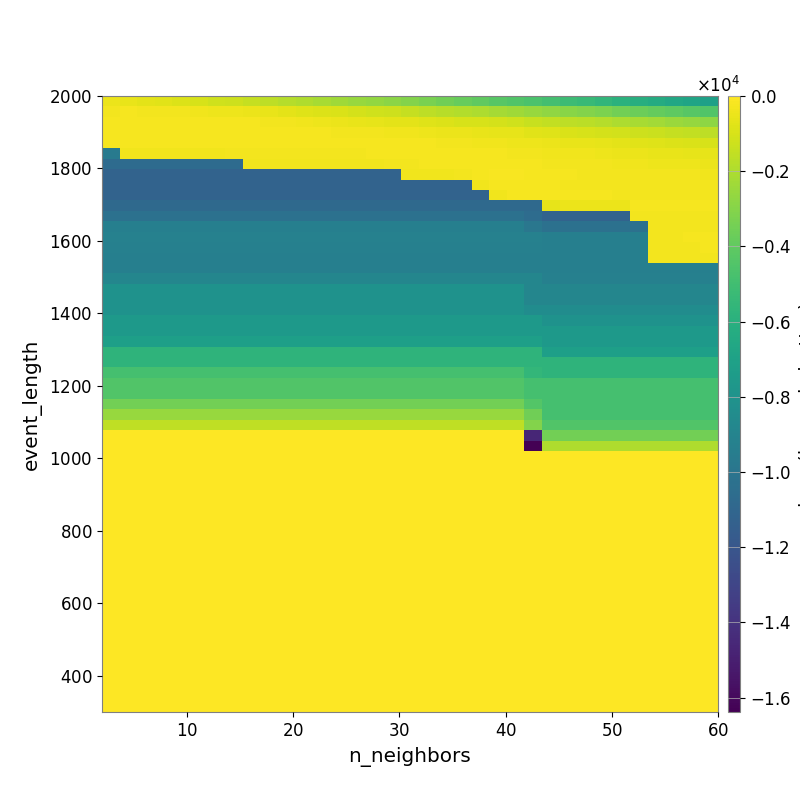

The data file committed next to this chart (first rows):
-4.866373248419198490e+02, -5.602525391794977168e+02, -6.628079643223160247e+02, -7.478630753808637337e+02, -8.524717413348846549e+02, -9.984195967347106944e+02, -1.163999072935839422e+03, -1.279903253408544970e+03, -1.415744715792411853e+03, -1.617302154371333700e+03, -1.811982129728453629e+03, -1.957023539354047898e+03, -2.127917531070656423e+03, -2.330048970265766002e+03, -2.511421276618765205e+03, -2.670815212541065648e+03, -2.836291992016718268e+03, -3.020421254873386715e+03, -3.274366481324571396e+03, -3.537411408111721357e+03, -3.784530049151537696e+03, -4.018481595573703544e+03, -4.229542701045487775e+03, -4.438159756851633574e+03
-2.589587566787311630e+02, -2.531437293565135178e+02, -2.605282288613841502e+02, -2.678184651832768850e+02, -3.081605164186776733e+02, -3.397042622357204777e+02, -3.862798762814505267e+02, -4.269284289098329737e+02, -4.772767809655426845e+02, -5.491912501667726474e+02, -6.741605825798120577e+02, -7.749981895151572644e+02, -8.753720762819140191e+02, -9.595034946703680134e+02, -1.070437979477938143e+03, -1.176912063675709987e+03, -1.275146268092571745e+03, -1.437813979239686432e+03, -1.604086780964962827e+03, -1.752973911597430515e+03, -1.914291700595424345e+03, -2.039092759111770647e+03, -2.194985969308184849e+03, -2.350056233743016492e+03
-2.278053055854908280e+02, -2.090015746645296986e+02, -2.055622598289876635e+02, -2.044360753864025071e+02, -2.032900510075019156e+02, -2.087391115205196570e+02, -2.260224842818508648e+02, -2.333455817827113492e+02, -2.541479206072219768e+02, -2.731928237043049990e+02, -3.079371912011795871e+02, -3.734810209726655899e+02, -4.230636232275943485e+02, -4.481788399531717459e+02, -5.122722102887771598e+02, -5.780081768575066690e+02, -6.512566508668644474e+02, -7.031742036712033723e+02, -7.751805642524764153e+02, -8.907808131454754630e+02, -9.685509306750348060e+02, -1.012269824756551543e+03, -1.080129570295049916e+03, -1.204258798057115655e+03
-2.315759314788062682e+02, -2.315759314788062682e+02, -2.202698252152641487e+02, -2.035885477088906441e+02, -2.082130730809935812e+02, -2.029877130703959551e+02, -1.964220321240559031e+02, -1.964220321240559031e+02, -2.002129387453447862e+02, -1.980814236714891194e+02, -2.040063004722732671e+02, -2.352680497948846892e+02, -2.472254844941698479e+02, -2.690832553848421753e+02, -2.843807371969969608e+02, -3.175291417015876618e+02, -3.492496922154230106e+02, -3.807684959486924754e+02, -4.128500535646879257e+02, -4.639173846625667466e+02, -4.854957406989273636e+02, -5.510061602753135048e+02, -5.832863109256130656e+02, -6.381297603751879706e+02
-2.116541929852653539e+02, -2.116541929852653539e+02, -2.116541929852653539e+02, -2.116541929852653539e+02, -2.116541929852653539e+02, -2.116541929852653539e+02, -2.030435890355936124e+02, -2.030435890355936124e+02, -2.030435890355936124e+02, -2.030435890355936124e+02, -2.031916355504573062e+02, -2.054837902310692925e+02, -2.088188860185574356e+02, -2.025711205529518395e+02, -1.993213340168369143e+02, -2.144420368279253921e+02, -2.379423393407559786e+02, -2.483290853443292292e+02, -2.512772066523396290e+02, -2.698926959207122422e+02, -2.980016139541876896e+02, -3.277527313725490217e+02, -3.433670163443205752e+02, -3.953983176449775101e+02
-9.713098824699336546e+03, -3.696963258705245039e+02, -3.696963258705245039e+02, -3.696963258705245039e+02, -3.696963258705245039e+02, -3.696963258705245039e+02, -3.696963258705245039e+02, -2.839636244432812759e+02, -2.839636244432812759e+02, -2.839636244432812759e+02, -2.839636244432812759e+02, -2.839636244432812759e+02, -2.839636244432812759e+02, -2.660918973521780799e+02, -2.682377775082291578e+02, -2.422790649372834082e+02, -2.286682594638557475e+02, -2.225053861641437436e+02, -2.225214034775970333e+02, -2.299595777175805154e+02, -2.264244743714312449e+02, -2.208509861190842685e+02, -2.479495258247939375e+02, -2.722069226758146669e+02
-1.063441741893535618e+04, -1.063441741893535618e+04, -1.063441741893535618e+04, -1.063441741893535618e+04, -1.063441741893535618e+04, -1.063441741893535618e+04, -1.063441741893535618e+04, -1.063441741893535618e+04, -3.768618706775798728e+02, -3.768618706775798728e+02, -3.768618706775798728e+02, -3.768618706775798728e+02, -3.768618706775798728e+02, -3.768618706775798728e+02, -3.389796842591448467e+02, -3.359488986394993049e+02, -2.663515485160053231e+02, -2.663515485160053231e+02, -2.365831392440551610e+02, -2.456049418411218994e+02, -2.236354820914550885e+02, -2.083172798134105506e+02, -1.966395977174054792e+02, -2.180605919782097146e+02
-1.116244068791708560e+04, -1.116244068791708560e+04, -1.116244068791708560e+04, -1.116244068791708560e+04, -1.116244068791708560e+04, -1.116244068791708560e+04, -1.116244068791708560e+04, -1.116244068791708560e+04, -1.116244068791708560e+04, -1.116244068791708560e+04, -1.116244068791708560e+04, -1.116244068791708560e+04, -1.116244068791708560e+04, -1.116244068791708560e+04, -1.116244068791708560e+04, -1.116244068791708560e+04, -1.116244068791708560e+04, -3.523205668948862694e+02, -3.523205668948862694e+02, -3.523205668948862694e+02, -2.763327929094625688e+02, -2.011459299138227550e+02, -1.857327599147784269e+02, -1.869335565921714704e+02
-1.118770217539579608e+04, -1.118770217539579608e+04, -1.118770217539579608e+04, -1.118770217539579608e+04, -1.118770217539579608e+04, -1.118770217539579608e+04, -1.118770217539579608e+04, -1.118770217539579608e+04, -1.118770217539579608e+04, -1.118770217539579608e+04, -1.118770217539579608e+04, -1.118770217539579608e+04, -1.118770217539579608e+04, -1.118770217539579608e+04, -1.118770217539579608e+04, -1.118770217539579608e+04, -1.118770217539579608e+04, -1.118770217539579608e+04, -1.118770217539579608e+04, -1.118770217539579608e+04, -1.118770217539579608e+04, -3.402760635696841405e+02, -2.356674928357257670e+02, -2.284434440886730613e+02
-1.118770217539579608e+04, -1.118770217539579608e+04, -1.118770217539579608e+04, -1.118770217539579608e+04, -1.118770217539579608e+04, -1.118770217539579608e+04, -1.118770217539579608e+04, -1.118770217539579608e+04, -1.118770217539579608e+04, -1.118770217539579608e+04, -1.118770217539579608e+04, -1.118770217539579608e+04, -1.118770217539579608e+04, -1.118770217539579608e+04, -1.118770217539579608e+04, -1.118770217539579608e+04, -1.118770217539579608e+04, -1.118770217539579608e+04, -1.118770217539579608e+04, -1.118770217539579608e+04, -1.118770217539579608e+04, -1.118770217539579608e+04, -3.402760635696841405e+02, -2.356674928357257670e+02
-1.081481273833023442e+04, -1.081481273833023442e+04, -1.081481273833023442e+04, -1.081481273833023442e+04, -1.081481273833023442e+04, -1.081481273833023442e+04, -1.081481273833023442e+04, -1.081481273833023442e+04, -1.081481273833023442e+04, -1.081481273833023442e+04, -1.081481273833023442e+04, -1.081481273833023442e+04, -1.081481273833023442e+04, -1.081481273833023442e+04, -1.081481273833023442e+04, -1.081481273833023442e+04, -1.081481273833023442e+04, -1.081481273833023442e+04, -1.081481273833023442e+04, -1.081481273833023442e+04, -1.081481273833023442e+04, -1.081481273833023442e+04, -1.081481273833023442e+04, -1.081481273833023442e+04
-1.027085620392861711e+04, -1.027085620392861711e+04, -1.027085620392861711e+04, -1.027085620392861711e+04, -1.027085620392861711e+04, -1.027085620392861711e+04, -1.027085620392861711e+04, -1.027085620392861711e+04, -1.027085620392861711e+04, -1.027085620392861711e+04, -1.027085620392861711e+04, -1.027085620392861711e+04, -1.027085620392861711e+04, -1.027085620392861711e+04, -1.027085620392861711e+04, -1.027085620392861711e+04, -1.027085620392861711e+04, -1.027085620392861711e+04, -1.027085620392861711e+04, -1.027085620392861711e+04, -1.027085620392861711e+04, -1.027085620392861711e+04, -1.027085620392861711e+04, -1.027085620392861711e+04
-9.301263149391192201e+03, -9.301263149391192201e+03, -9.301263149391192201e+03, -9.301263149391192201e+03, -9.301263149391192201e+03, -9.301263149391192201e+03, -9.301263149391192201e+03, -9.301263149391192201e+03, -9.301263149391192201e+03, -9.301263149391192201e+03, -9.301263149391192201e+03, -9.301263149391192201e+03, -9.301263149391192201e+03, -9.301263149391192201e+03, -9.301263149391192201e+03, -9.301263149391192201e+03, -9.301263149391192201e+03, -9.301263149391192201e+03, -9.301263149391192201e+03, -9.301263149391192201e+03, -9.301263149391192201e+03, -9.301263149391192201e+03, -9.301263149391192201e+03, -9.301263149391192201e+03
-9.197014414766234040e+03, -9.197014414766234040e+03, -9.197014414766234040e+03, -9.197014414766234040e+03, -9.197014414766234040e+03, -9.197014414766234040e+03, -9.197014414766234040e+03, -9.197014414766234040e+03, -9.197014414766234040e+03, -9.197014414766234040e+03, -9.197014414766234040e+03, -9.197014414766234040e+03, -9.197014414766234040e+03, -9.197014414766234040e+03, -9.197014414766234040e+03, -9.197014414766234040e+03, -9.197014414766234040e+03, -9.197014414766234040e+03, -9.197014414766234040e+03, -9.197014414766234040e+03, -9.197014414766234040e+03, -9.197014414766234040e+03, -9.197014414766234040e+03, -9.197014414766234040e+03
-9.245911673428072390e+03, -9.245911673428072390e+03, -9.245911673428072390e+03, -9.245911673428072390e+03, -9.245911673428072390e+03, -9.245911673428072390e+03, -9.245911673428072390e+03, -9.245911673428072390e+03, -9.245911673428072390e+03, -9.245911673428072390e+03, -9.245911673428072390e+03, -9.245911673428072390e+03, -9.245911673428072390e+03, -9.245911673428072390e+03, -9.245911673428072390e+03, -9.245911673428072390e+03, -9.245911673428072390e+03, -9.245911673428072390e+03, -9.245911673428072390e+03, -9.245911673428072390e+03, -9.245911673428072390e+03, -9.245911673428072390e+03, -9.245911673428072390e+03, -9.245911673428072390e+03
-9.286719639276840098e+03, -9.286719639276840098e+03, -9.286719639276840098e+03, -9.286719639276840098e+03, -9.286719639276840098e+03, -9.286719639276840098e+03, -9.286719639276840098e+03, -9.286719639276840098e+03, -9.286719639276840098e+03, -9.286719639276840098e+03, -9.286719639276840098e+03, -9.286719639276840098e+03, -9.286719639276840098e+03, -9.286719639276840098e+03, -9.286719639276840098e+03, -9.286719639276840098e+03, -9.286719639276840098e+03, -9.286719639276840098e+03, -9.286719639276840098e+03, -9.286719639276840098e+03, -9.286719639276840098e+03, -9.286719639276840098e+03, -9.286719639276840098e+03, -9.286719639276840098e+03
-9.321199320760539194e+03, -9.321199320760539194e+03, -9.321199320760539194e+03, -9.321199320760539194e+03, -9.321199320760539194e+03, -9.321199320760539194e+03, -9.321199320760539194e+03, -9.321199320760539194e+03, -9.321199320760539194e+03, -9.321199320760539194e+03, -9.321199320760539194e+03, -9.321199320760539194e+03, -9.321199320760539194e+03, -9.321199320760539194e+03, -9.321199320760539194e+03, -9.321199320760539194e+03, -9.321199320760539194e+03, -9.321199320760539194e+03, -9.321199320760539194e+03, -9.321199320760539194e+03, -9.321199320760539194e+03, -9.321199320760539194e+03, -9.321199320760539194e+03, -9.321199320760539194e+03
-8.837131895701231770e+03, -8.837131895701231770e+03, -8.837131895701231770e+03, -8.837131895701231770e+03, -8.837131895701231770e+03, -8.837131895701231770e+03, -8.837131895701231770e+03, -8.837131895701231770e+03, -8.837131895701231770e+03, -8.837131895701231770e+03, -8.837131895701231770e+03, -8.837131895701231770e+03, -8.837131895701231770e+03, -8.837131895701231770e+03, -8.837131895701231770e+03, -8.837131895701231770e+03, -8.837131895701231770e+03, -8.837131895701231770e+03, -8.837131895701231770e+03, -8.837131895701231770e+03, -8.837131895701231770e+03, -8.837131895701231770e+03, -8.837131895701231770e+03, -8.837131895701231770e+03
-8.038714019323248976e+03, -8.038714019323248976e+03, -8.038714019323248976e+03, -8.038714019323248976e+03, -8.038714019323248976e+03, -8.038714019323248976e+03, -8.038714019323248976e+03, -8.038714019323248976e+03, -8.038714019323248976e+03, -8.038714019323248976e+03, -8.038714019323248976e+03, -8.038714019323248976e+03, -8.038714019323248976e+03, -8.038714019323248976e+03, -8.038714019323248976e+03, -8.038714019323248976e+03, -8.038714019323248976e+03, -8.038714019323248976e+03, -8.038714019323248976e+03, -8.038714019323248976e+03, -8.038714019323248976e+03, -8.038714019323248976e+03, -8.038714019323248976e+03, -8.038714019323248976e+03
-8.038714019323248976e+03, -8.038714019323248976e+03, -8.038714019323248976e+03, -8.038714019323248976e+03, -8.038714019323248976e+03, -8.038714019323248976e+03, -8.038714019323248976e+03, -8.038714019323248976e+03, -8.038714019323248976e+03, -8.038714019323248976e+03, -8.038714019323248976e+03, -8.038714019323248976e+03, -8.038714019323248976e+03, -8.038714019323248976e+03, -8.038714019323248976e+03, -8.038714019323248976e+03, -8.038714019323248976e+03, -8.038714019323248976e+03, -8.038714019323248976e+03, -8.038714019323248976e+03, -8.038714019323248976e+03, -8.038714019323248976e+03, -8.038714019323248976e+03, -8.038714019323248976e+03
-8.038714019323248976e+03, -8.038714019323248976e+03, -8.038714019323248976e+03, -8.038714019323248976e+03, -8.038714019323248976e+03, -8.038714019323248976e+03, -8.038714019323248976e+03, -8.038714019323248976e+03, -8.038714019323248976e+03, -8.038714019323248976e+03, -8.038714019323248976e+03, -8.038714019323248976e+03, -8.038714019323248976e+03, -8.038714019323248976e+03, -8.038714019323248976e+03, -8.038714019323248976e+03, -8.038714019323248976e+03, -8.038714019323248976e+03, -8.038714019323248976e+03, -8.038714019323248976e+03, -8.038714019323248976e+03, -8.038714019323248976e+03, -8.038714019323248976e+03, -8.038714019323248976e+03
-7.577779546471925642e+03, -7.577779546471925642e+03, -7.577779546471925642e+03, -7.577779546471925642e+03, -7.577779546471925642e+03, -7.577779546471925642e+03, -7.577779546471925642e+03, -7.577779546471925642e+03, -7.577779546471925642e+03, -7.577779546471925642e+03, -7.577779546471925642e+03, -7.577779546471925642e+03, -7.577779546471925642e+03, -7.577779546471925642e+03, -7.577779546471925642e+03, -7.577779546471925642e+03, -7.577779546471925642e+03, -7.577779546471925642e+03, -7.577779546471925642e+03, -7.577779546471925642e+03, -7.577779546471925642e+03, -7.577779546471925642e+03, -7.577779546471925642e+03, -7.577779546471925642e+03
-7.577779546471925642e+03, -7.577779546471925642e+03, -7.577779546471925642e+03, -7.577779546471925642e+03, -7.577779546471925642e+03, -7.577779546471925642e+03, -7.577779546471925642e+03, -7.577779546471925642e+03, -7.577779546471925642e+03, -7.577779546471925642e+03, -7.577779546471925642e+03, -7.577779546471925642e+03, -7.577779546471925642e+03, -7.577779546471925642e+03, -7.577779546471925642e+03, -7.577779546471925642e+03, -7.577779546471925642e+03, -7.577779546471925642e+03, -7.577779546471925642e+03, -7.577779546471925642e+03, -7.577779546471925642e+03, -7.577779546471925642e+03, -7.577779546471925642e+03, -7.577779546471925642e+03
-7.139250570004608562e+03, -7.139250570004608562e+03, -7.139250570004608562e+03, -7.139250570004608562e+03, -7.139250570004608562e+03, -7.139250570004608562e+03, -7.139250570004608562e+03, -7.139250570004608562e+03, -7.139250570004608562e+03, -7.139250570004608562e+03, -7.139250570004608562e+03, -7.139250570004608562e+03, -7.139250570004608562e+03, -7.139250570004608562e+03, -7.139250570004608562e+03, -7.139250570004608562e+03, -7.139250570004608562e+03, -7.139250570004608562e+03, -7.139250570004608562e+03, -7.139250570004608562e+03, -7.139250570004608562e+03, -7.139250570004608562e+03, -7.139250570004608562e+03, -7.139250570004608562e+03
-5.736725669419769474e+03, -5.736725669419769474e+03, -5.736725669419769474e+03, -5.736725669419769474e+03, -5.736725669419769474e+03, -5.736725669419769474e+03, -5.736725669419769474e+03, -5.736725669419769474e+03, -5.736725669419769474e+03, -5.736725669419769474e+03, -5.736725669419769474e+03, -5.736725669419769474e+03, -5.736725669419769474e+03, -5.736725669419769474e+03, -5.736725669419769474e+03, -5.736725669419769474e+03, -5.736725669419769474e+03, -5.736725669419769474e+03, -5.736725669419769474e+03, -5.736725669419769474e+03, -5.736725669419769474e+03, -5.736725669419769474e+03, -5.736725669419769474e+03, -5.736725669419769474e+03
-5.736725669419769474e+03, -5.736725669419769474e+03, -5.736725669419769474e+03, -5.736725669419769474e+03, -5.736725669419769474e+03, -5.736725669419769474e+03, -5.736725669419769474e+03, -5.736725669419769474e+03, -5.736725669419769474e+03, -5.736725669419769474e+03, -5.736725669419769474e+03, -5.736725669419769474e+03, -5.736725669419769474e+03, -5.736725669419769474e+03, -5.736725669419769474e+03, -5.736725669419769474e+03, -5.736725669419769474e+03, -5.736725669419769474e+03, -5.736725669419769474e+03, -5.736725669419769474e+03, -5.736725669419769474e+03, -5.736725669419769474e+03, -5.736725669419769474e+03, -5.736725669419769474e+03
-4.840304832055280713e+03, -4.840304832055280713e+03, -4.840304832055280713e+03, -4.840304832055280713e+03, -4.840304832055280713e+03, -4.840304832055280713e+03, -4.840304832055280713e+03, -4.840304832055280713e+03, -4.840304832055280713e+03, -4.840304832055280713e+03, -4.840304832055280713e+03, -4.840304832055280713e+03, -4.840304832055280713e+03, -4.840304832055280713e+03, -4.840304832055280713e+03, -4.840304832055280713e+03, -4.840304832055280713e+03, -4.840304832055280713e+03, -4.840304832055280713e+03, -4.840304832055280713e+03, -4.840304832055280713e+03, -4.840304832055280713e+03, -4.840304832055280713e+03, -4.840304832055280713e+03
-4.441477419238804032e+03, -4.441477419238804032e+03, -4.441477419238804032e+03, -4.441477419238804032e+03, -4.441477419238804032e+03, -4.441477419238804032e+03, -4.441477419238804032e+03, -4.441477419238804032e+03, -4.441477419238804032e+03, -4.441477419238804032e+03, -4.441477419238804032e+03, -4.441477419238804032e+03, -4.441477419238804032e+03, -4.441477419238804032e+03, -4.441477419238804032e+03, -4.441477419238804032e+03, -4.441477419238804032e+03, -4.441477419238804032e+03, -4.441477419238804032e+03, -4.441477419238804032e+03, -4.441477419238804032e+03, -4.441477419238804032e+03, -4.441477419238804032e+03, -4.441477419238804032e+03
-4.441477419238804032e+03, -4.441477419238804032e+03, -4.441477419238804032e+03, -4.441477419238804032e+03, -4.441477419238804032e+03, -4.441477419238804032e+03, -4.441477419238804032e+03, -4.441477419238804032e+03, -4.441477419238804032e+03, -4.441477419238804032e+03, -4.441477419238804032e+03, -4.441477419238804032e+03, -4.441477419238804032e+03, -4.441477419238804032e+03, -4.441477419238804032e+03, -4.441477419238804032e+03, -4.441477419238804032e+03, -4.441477419238804032e+03, -4.441477419238804032e+03, -4.441477419238804032e+03, -4.441477419238804032e+03, -4.441477419238804032e+03, -4.441477419238804032e+03, -4.441477419238804032e+03
-3.485364902743913262e+03, -3.485364902743913262e+03, -3.485364902743913262e+03, -3.485364902743913262e+03, -3.485364902743913262e+03, -3.485364902743913262e+03, -3.485364902743913262e+03, -3.485364902743913262e+03, -3.485364902743913262e+03, -3.485364902743913262e+03, -3.485364902743913262e+03, -3.485364902743913262e+03, -3.485364902743913262e+03, -3.485364902743913262e+03, -3.485364902743913262e+03, -3.485364902743913262e+03, -3.485364902743913262e+03, -3.485364902743913262e+03, -3.485364902743913262e+03, -3.485364902743913262e+03, -3.485364902743913262e+03, -3.485364902743913262e+03, -3.485364902743913262e+03, -3.485364902743913262e+03
-2.523970594843749495e+03, -2.523970594843749495e+03, -2.523970594843749495e+03, -2.523970594843749495e+03, -2.523970594843749495e+03, -2.523970594843749495e+03, -2.523970594843749495e+03, -2.523970594843749495e+03, -2.523970594843749495e+03, -2.523970594843749495e+03, -2.523970594843749495e+03, -2.523970594843749495e+03, -2.523970594843749495e+03, -2.523970594843749495e+03, -2.523970594843749495e+03, -2.523970594843749495e+03, -2.523970594843749495e+03, -2.523970594843749495e+03, -2.523970594843749495e+03, -2.523970594843749495e+03, -2.523970594843749495e+03, -2.523970594843749495e+03, -2.523970594843749495e+03, -2.523970594843749495e+03
-1.577628811486226596e+03, -1.577628811486226596e+03, -1.577628811486226596e+03, -1.577628811486226596e+03, -1.577628811486226596e+03, -1.577628811486226596e+03, -1.577628811486226596e+03, -1.577628811486226596e+03, -1.577628811486226596e+03, -1.577628811486226596e+03, -1.577628811486226596e+03, -1.577628811486226596e+03, -1.577628811486226596e+03, -1.577628811486226596e+03, -1.577628811486226596e+03, -1.577628811486226596e+03, -1.577628811486226596e+03, -1.577628811486226596e+03, -1.577628811486226596e+03, -1.577628811486226596e+03, -1.577628811486226596e+03, -1.577628811486226596e+03, -1.577628811486226596e+03, -1.577628811486226596e+03
0.000000000000000000e+00, 0.000000000000000000e+00, 0.000000000000000000e+00, 0.000000000000000000e+00, 0.000000000000000000e+00, 0.000000000000000000e+00, 0.000000000000000000e+00, 0.000000000000000000e+00, 0.000000000000000000e+00, 0.000000000000000000e+00, 0.000000000000000000e+00, 0.000000000000000000e+00, 0.000000000000000000e+00, 0.000000000000000000e+00, 0.000000000000000000e+00, 0.000000000000000000e+00, 0.000000000000000000e+00, 0.000000000000000000e+00, 0.000000000000000000e+00, 0.000000000000000000e+00, 0.000000000000000000e+00, 0.000000000000000000e+00, 0.000000000000000000e+00, 0.000000000000000000e+00
0.000000000000000000e+00, 0.000000000000000000e+00, 0.000000000000000000e+00, 0.000000000000000000e+00, 0.000000000000000000e+00, 0.000000000000000000e+00, 0.000000000000000000e+00, 0.000000000000000000e+00, 0.000000000000000000e+00, 0.000000000000000000e+00, 0.000000000000000000e+00, 0.000000000000000000e+00, 0.000000000000000000e+00, 0.000000000000000000e+00, 0.000000000000000000e+00, 0.000000000000000000e+00, 0.000000000000000000e+00, 0.000000000000000000e+00, 0.000000000000000000e+00, 0.000000000000000000e+00, 0.000000000000000000e+00, 0.000000000000000000e+00, 0.000000000000000000e+00, 0.000000000000000000e+00
0.000000000000000000e+00, 0.000000000000000000e+00, 0.000000000000000000e+00, 0.000000000000000000e+00, 0.000000000000000000e+00, 0.000000000000000000e+00, 0.000000000000000000e+00, 0.000000000000000000e+00, 0.000000000000000000e+00, 0.000000000000000000e+00, 0.000000000000000000e+00, 0.000000000000000000e+00, 0.000000000000000000e+00, 0.000000000000000000e+00, 0.000000000000000000e+00, 0.000000000000000000e+00, 0.000000000000000000e+00, 0.000000000000000000e+00, 0.000000000000000000e+00, 0.000000000000000000e+00, 0.000000000000000000e+00, 0.000000000000000000e+00, 0.000000000000000000e+00, 0.000000000000000000e+00
0.000000000000000000e+00, 0.000000000000000000e+00, 0.000000000000000000e+00, 0.000000000000000000e+00, 0.000000000000000000e+00, 0.000000000000000000e+00, 0.000000000000000000e+00, 0.000000000000000000e+00, 0.000000000000000000e+00, 0.000000000000000000e+00, 0.000000000000000000e+00, 0.000000000000000000e+00, 0.000000000000000000e+00, 0.000000000000000000e+00, 0.000000000000000000e+00, 0.000000000000000000e+00, 0.000000000000000000e+00, 0.000000000000000000e+00, 0.000000000000000000e+00, 0.000000000000000000e+00, 0.000000000000000000e+00, 0.000000000000000000e+00, 0.000000000000000000e+00, 0.000000000000000000e+00
0.000000000000000000e+00, 0.000000000000000000e+00, 0.000000000000000000e+00, 0.000000000000000000e+00, 0.000000000000000000e+00, 0.000000000000000000e+00, 0.000000000000000000e+00, 0.000000000000000000e+00, 0.000000000000000000e+00, 0.000000000000000000e+00, 0.000000000000000000e+00, 0.000000000000000000e+00, 0.000000000000000000e+00, 0.000000000000000000e+00, 0.000000000000000000e+00, 0.000000000000000000e+00, 0.000000000000000000e+00, 0.000000000000000000e+00, 0.000000000000000000e+00, 0.000000000000000000e+00, 0.000000000000000000e+00, 0.000000000000000000e+00, 0.000000000000000000e+00, 0.000000000000000000e+00
0.000000000000000000e+00, 0.000000000000000000e+00, 0.000000000000000000e+00, 0.000000000000000000e+00, 0.000000000000000000e+00, 0.000000000000000000e+00, 0.000000000000000000e+00, 0.000000000000000000e+00, 0.000000000000000000e+00, 0.000000000000000000e+00, 0.000000000000000000e+00, 0.000000000000000000e+00, 0.000000000000000000e+00, 0.000000000000000000e+00, 0.000000000000000000e+00, 0.000000000000000000e+00, 0.000000000000000000e+00, 0.000000000000000000e+00, 0.000000000000000000e+00, 0.000000000000000000e+00, 0.000000000000000000e+00, 0.000000000000000000e+00, 0.000000000000000000e+00, 0.000000000000000000e+00
0.000000000000000000e+00, 0.000000000000000000e+00, 0.000000000000000000e+00, 0.000000000000000000e+00, 0.000000000000000000e+00, 0.000000000000000000e+00, 0.000000000000000000e+00, 0.000000000000000000e+00, 0.000000000000000000e+00, 0.000000000000000000e+00, 0.000000000000000000e+00, 0.000000000000000000e+00, 0.000000000000000000e+00, 0.000000000000000000e+00, 0.000000000000000000e+00, 0.000000000000000000e+00, 0.000000000000000000e+00, 0.000000000000000000e+00, 0.000000000000000000e+00, 0.000000000000000000e+00, 0.000000000000000000e+00, 0.000000000000000000e+00, 0.000000000000000000e+00, 0.000000000000000000e+00
0.000000000000000000e+00, 0.000000000000000000e+00, 0.000000000000000000e+00, 0.000000000000000000e+00, 0.000000000000000000e+00, 0.000000000000000000e+00, 0.000000000000000000e+00, 0.000000000000000000e+00, 0.000000000000000000e+00, 0.000000000000000000e+00, 0.000000000000000000e+00, 0.000000000000000000e+00, 0.000000000000000000e+00, 0.000000000000000000e+00, 0.000000000000000000e+00, 0.000000000000000000e+00, 0.000000000000000000e+00, 0.000000000000000000e+00, 0.000000000000000000e+00, 0.000000000000000000e+00, 0.000000000000000000e+00, 0.000000000000000000e+00, 0.000000000000000000e+00, 0.000000000000000000e+00
0.000000000000000000e+00, 0.000000000000000000e+00, 0.000000000000000000e+00, 0.000000000000000000e+00, 0.000000000000000000e+00, 0.000000000000000000e+00, 0.000000000000000000e+00, 0.000000000000000000e+00, 0.000000000000000000e+00, 0.000000000000000000e+00, 0.000000000000000000e+00, 0.000000000000000000e+00, 0.000000000000000000e+00, 0.000000000000000000e+00, 0.000000000000000000e+00, 0.000000000000000000e+00, 0.000000000000000000e+00, 0.000000000000000000e+00, 0.000000000000000000e+00, 0.000000000000000000e+00, 0.000000000000000000e+00, 0.000000000000000000e+00, 0.000000000000000000e+00, 0.000000000000000000e+00
0.000000000000000000e+00, 0.000000000000000000e+00, 0.000000000000000000e+00, 0.000000000000000000e+00, 0.000000000000000000e+00, 0.000000000000000000e+00, 0.000000000000000000e+00, 0.000000000000000000e+00, 0.000000000000000000e+00, 0.000000000000000000e+00, 0.000000000000000000e+00, 0.000000000000000000e+00, 0.000000000000000000e+00, 0.000000000000000000e+00, 0.000000000000000000e+00, 0.000000000000000000e+00, 0.000000000000000000e+00, 0.000000000000000000e+00, 0.000000000000000000e+00, 0.000000000000000000e+00, 0.000000000000000000e+00, 0.000000000000000000e+00, 0.000000000000000000e+00, 0.000000000000000000e+00
0.000000000000000000e+00, 0.000000000000000000e+00, 0.000000000000000000e+00, 0.000000000000000000e+00, 0.000000000000000000e+00, 0.000000000000000000e+00, 0.000000000000000000e+00, 0.000000000000000000e+00, 0.000000000000000000e+00, 0.000000000000000000e+00, 0.000000000000000000e+00, 0.000000000000000000e+00, 0.000000000000000000e+00, 0.000000000000000000e+00, 0.000000000000000000e+00, 0.000000000000000000e+00, 0.000000000000000000e+00, 0.000000000000000000e+00, 0.000000000000000000e+00, 0.000000000000000000e+00, 0.000000000000000000e+00, 0.000000000000000000e+00, 0.000000000000000000e+00, 0.000000000000000000e+00
0.000000000000000000e+00, 0.000000000000000000e+00, 0.000000000000000000e+00, 0.000000000000000000e+00, 0.000000000000000000e+00, 0.000000000000000000e+00, 0.000000000000000000e+00, 0.000000000000000000e+00, 0.000000000000000000e+00, 0.000000000000000000e+00, 0.000000000000000000e+00, 0.000000000000000000e+00, 0.000000000000000000e+00, 0.000000000000000000e+00, 0.000000000000000000e+00, 0.000000000000000000e+00, 0.000000000000000000e+00, 0.000000000000000000e+00, 0.000000000000000000e+00, 0.000000000000000000e+00, 0.000000000000000000e+00, 0.000000000000000000e+00, 0.000000000000000000e+00, 0.000000000000000000e+00
0.000000000000000000e+00, 0.000000000000000000e+00, 0.000000000000000000e+00, 0.000000000000000000e+00, 0.000000000000000000e+00, 0.000000000000000000e+00, 0.000000000000000000e+00, 0.000000000000000000e+00, 0.000000000000000000e+00, 0.000000000000000000e+00, 0.000000000000000000e+00, 0.000000000000000000e+00, 0.000000000000000000e+00, 0.000000000000000000e+00, 0.000000000000000000e+00, 0.000000000000000000e+00, 0.000000000000000000e+00, 0.000000000000000000e+00, 0.000000000000000000e+00, 0.000000000000000000e+00, 0.000000000000000000e+00, 0.000000000000000000e+00, 0.000000000000000000e+00, 0.000000000000000000e+00
0.000000000000000000e+00, 0.000000000000000000e+00, 0.000000000000000000e+00, 0.000000000000000000e+00, 0.000000000000000000e+00, 0.000000000000000000e+00, 0.000000000000000000e+00, 0.000000000000000000e+00, 0.000000000000000000e+00, 0.000000000000000000e+00, 0.000000000000000000e+00, 0.000000000000000000e+00, 0.000000000000000000e+00, 0.000000000000000000e+00, 0.000000000000000000e+00, 0.000000000000000000e+00, 0.000000000000000000e+00, 0.000000000000000000e+00, 0.000000000000000000e+00, 0.000000000000000000e+00, 0.000000000000000000e+00, 0.000000000000000000e+00, 0.000000000000000000e+00, 0.000000000000000000e+00
0.000000000000000000e+00, 0.000000000000000000e+00, 0.000000000000000000e+00, 0.000000000000000000e+00, 0.000000000000000000e+00, 0.000000000000000000e+00, 0.000000000000000000e+00, 0.000000000000000000e+00, 0.000000000000000000e+00, 0.000000000000000000e+00, 0.000000000000000000e+00, 0.000000000000000000e+00, 0.000000000000000000e+00, 0.000000000000000000e+00, 0.000000000000000000e+00, 0.000000000000000000e+00, 0.000000000000000000e+00, 0.000000000000000000e+00, 0.000000000000000000e+00, 0.000000000000000000e+00, 0.000000000000000000e+00, 0.000000000000000000e+00, 0.000000000000000000e+00, 0.000000000000000000e+00
0.000000000000000000e+00, 0.000000000000000000e+00, 0.000000000000000000e+00, 0.000000000000000000e+00, 0.000000000000000000e+00, 0.000000000000000000e+00, 0.000000000000000000e+00, 0.000000000000000000e+00, 0.000000000000000000e+00, 0.000000000000000000e+00, 0.000000000000000000e+00, 0.000000000000000000e+00, 0.000000000000000000e+00, 0.000000000000000000e+00, 0.000000000000000000e+00, 0.000000000000000000e+00, 0.000000000000000000e+00, 0.000000000000000000e+00, 0.000000000000000000e+00, 0.000000000000000000e+00, 0.000000000000000000e+00, 0.000000000000000000e+00, 0.000000000000000000e+00, 0.000000000000000000e+00
0.000000000000000000e+00, 0.000000000000000000e+00, 0.000000000000000000e+00, 0.000000000000000000e+00, 0.000000000000000000e+00, 0.000000000000000000e+00, 0.000000000000000000e+00, 0.000000000000000000e+00, 0.000000000000000000e+00, 0.000000000000000000e+00, 0.000000000000000000e+00, 0.000000000000000000e+00, 0.000000000000000000e+00, 0.000000000000000000e+00, 0.000000000000000000e+00, 0.000000000000000000e+00, 0.000000000000000000e+00, 0.000000000000000000e+00, 0.000000000000000000e+00, 0.000000000000000000e+00, 0.000000000000000000e+00, 0.000000000000000000e+00, 0.000000000000000000e+00, 0.000000000000000000e+00
0.000000000000000000e+00, 0.000000000000000000e+00, 0.000000000000000000e+00, 0.000000000000000000e+00, 0.000000000000000000e+00, 0.000000000000000000e+00, 0.000000000000000000e+00, 0.000000000000000000e+00, 0.000000000000000000e+00, 0.000000000000000000e+00, 0.000000000000000000e+00, 0.000000000000000000e+00, 0.000000000000000000e+00, 0.000000000000000000e+00, 0.000000000000000000e+00, 0.000000000000000000e+00, 0.000000000000000000e+00, 0.000000000000000000e+00, 0.000000000000000000e+00, 0.000000000000000000e+00, 0.000000000000000000e+00, 0.000000000000000000e+00, 0.000000000000000000e+00, 0.000000000000000000e+00
0.000000000000000000e+00, 0.000000000000000000e+00, 0.000000000000000000e+00, 0.000000000000000000e+00, 0.000000000000000000e+00, 0.000000000000000000e+00, 0.000000000000000000e+00, 0.000000000000000000e+00, 0.000000000000000000e+00, 0.000000000000000000e+00, 0.000000000000000000e+00, 0.000000000000000000e+00, 0.000000000000000000e+00, 0.000000000000000000e+00, 0.000000000000000000e+00, 0.000000000000000000e+00, 0.000000000000000000e+00, 0.000000000000000000e+00, 0.000000000000000000e+00, 0.000000000000000000e+00, 0.000000000000000000e+00, 0.000000000000000000e+00, 0.000000000000000000e+00, 0.000000000000000000e+00
0.000000000000000000e+00, 0.000000000000000000e+00, 0.000000000000000000e+00, 0.000000000000000000e+00, 0.000000000000000000e+00, 0.000000000000000000e+00, 0.000000000000000000e+00, 0.000000000000000000e+00, 0.000000000000000000e+00, 0.000000000000000000e+00, 0.000000000000000000e+00, 0.000000000000000000e+00, 0.000000000000000000e+00, 0.000000000000000000e+00, 0.000000000000000000e+00, 0.000000000000000000e+00, 0.000000000000000000e+00, 0.000000000000000000e+00, 0.000000000000000000e+00, 0.000000000000000000e+00, 0.000000000000000000e+00, 0.000000000000000000e+00, 0.000000000000000000e+00, 0.000000000000000000e+00
0.000000000000000000e+00, 0.000000000000000000e+00, 0.000000000000000000e+00, 0.000000000000000000e+00, 0.000000000000000000e+00, 0.000000000000000000e+00, 0.000000000000000000e+00, 0.000000000000000000e+00, 0.000000000000000000e+00, 0.000000000000000000e+00, 0.000000000000000000e+00, 0.000000000000000000e+00, 0.000000000000000000e+00, 0.000000000000000000e+00, 0.000000000000000000e+00, 0.000000000000000000e+00, 0.000000000000000000e+00, 0.000000000000000000e+00, 0.000000000000000000e+00, 0.000000000000000000e+00, 0.000000000000000000e+00, 0.000000000000000000e+00, 0.000000000000000000e+00, 0.000000000000000000e+00
0.000000000000000000e+00, 0.000000000000000000e+00, 0.000000000000000000e+00, 0.000000000000000000e+00, 0.000000000000000000e+00, 0.000000000000000000e+00, 0.000000000000000000e+00, 0.000000000000000000e+00, 0.000000000000000000e+00, 0.000000000000000000e+00, 0.000000000000000000e+00, 0.000000000000000000e+00, 0.000000000000000000e+00, 0.000000000000000000e+00, 0.000000000000000000e+00, 0.000000000000000000e+00, 0.000000000000000000e+00, 0.000000000000000000e+00, 0.000000000000000000e+00, 0.000000000000000000e+00, 0.000000000000000000e+00, 0.000000000000000000e+00, 0.000000000000000000e+00, 0.000000000000000000e+00
0.000000000000000000e+00, 0.000000000000000000e+00, 0.000000000000000000e+00, 0.000000000000000000e+00, 0.000000000000000000e+00, 0.000000000000000000e+00, 0.000000000000000000e+00, 0.000000000000000000e+00, 0.000000000000000000e+00, 0.000000000000000000e+00, 0.000000000000000000e+00, 0.000000000000000000e+00, 0.000000000000000000e+00, 0.000000000000000000e+00, 0.000000000000000000e+00, 0.000000000000000000e+00, 0.000000000000000000e+00, 0.000000000000000000e+00, 0.000000000000000000e+00, 0.000000000000000000e+00, 0.000000000000000000e+00, 0.000000000000000000e+00, 0.000000000000000000e+00, 0.000000000000000000e+00
0.000000000000000000e+00, 0.000000000000000000e+00, 0.000000000000000000e+00, 0.000000000000000000e+00, 0.000000000000000000e+00, 0.000000000000000000e+00, 0.000000000000000000e+00, 0.000000000000000000e+00, 0.000000000000000000e+00, 0.000000000000000000e+00, 0.000000000000000000e+00, 0.000000000000000000e+00, 0.000000000000000000e+00, 0.000000000000000000e+00, 0.000000000000000000e+00, 0.000000000000000000e+00, 0.000000000000000000e+00, 0.000000000000000000e+00, 0.000000000000000000e+00, 0.000000000000000000e+00, 0.000000000000000000e+00, 0.000000000000000000e+00, 0.000000000000000000e+00, 0.000000000000000000e+00
0.000000000000000000e+00, 0.000000000000000000e+00, 0.000000000000000000e+00, 0.000000000000000000e+00, 0.000000000000000000e+00, 0.000000000000000000e+00, 0.000000000000000000e+00, 0.000000000000000000e+00, 0.000000000000000000e+00, 0.000000000000000000e+00, 0.000000000000000000e+00, 0.000000000000000000e+00, 0.000000000000000000e+00, 0.000000000000000000e+00, 0.000000000000000000e+00, 0.000000000000000000e+00, 0.000000000000000000e+00, 0.000000000000000000e+00, 0.000000000000000000e+00, 0.000000000000000000e+00, 0.000000000000000000e+00, 0.000000000000000000e+00, 0.000000000000000000e+00, 0.000000000000000000e+00
0.000000000000000000e+00, 0.000000000000000000e+00, 0.000000000000000000e+00, 0.000000000000000000e+00, 0.000000000000000000e+00, 0.000000000000000000e+00, 0.000000000000000000e+00, 0.000000000000000000e+00, 0.000000000000000000e+00, 0.000000000000000000e+00, 0.000000000000000000e+00, 0.000000000000000000e+00, 0.000000000000000000e+00, 0.000000000000000000e+00, 0.000000000000000000e+00, 0.000000000000000000e+00, 0.000000000000000000e+00, 0.000000000000000000e+00, 0.000000000000000000e+00, 0.000000000000000000e+00, 0.000000000000000000e+00, 0.000000000000000000e+00, 0.000000000000000000e+00, 0.000000000000000000e+00
0.000000000000000000e+00, 0.000000000000000000e+00, 0.000000000000000000e+00, 0.000000000000000000e+00, 0.000000000000000000e+00, 0.000000000000000000e+00, 0.000000000000000000e+00, 0.000000000000000000e+00, 0.000000000000000000e+00, 0.000000000000000000e+00, 0.000000000000000000e+00, 0.000000000000000000e+00, 0.000000000000000000e+00, 0.000000000000000000e+00, 0.000000000000000000e+00, 0.000000000000000000e+00, 0.000000000000000000e+00, 0.000000000000000000e+00, 0.000000000000000000e+00, 0.000000000000000000e+00, 0.000000000000000000e+00, 0.000000000000000000e+00, 0.000000000000000000e+00, 0.000000000000000000e+00
